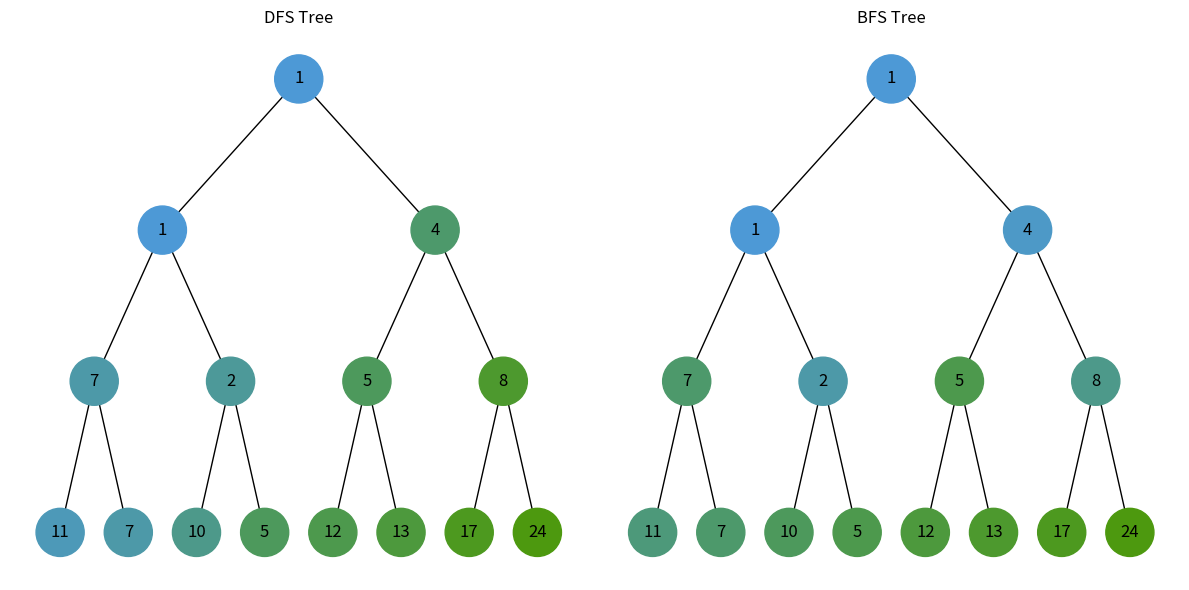

Source code (Python):
import uuid
import heapq
import networkx as nx
import matplotlib.pyplot as plt
from collections import deque

# Клас, що представляє вузол бінарного дерева
class Node:
    def __init__(self, key, color="lightblue"):
        self.left = None
        self.right = None
        self.val = key 
        self.color = color 
        self.id = str(uuid.uuid4())  


# Функція, що додає ребра та вершини до графа для відображення бінарного дерева
def add_edges_combined(graph, node, pos, x=0, y=0, layer=1):
    if node is not None:
        graph.add_node(node.id, color=node.color, label=node.val)
        pos[node.id] = (x, y)
        if node.left:
            graph.add_edge(node.id, node.left.id)
            l = x - 1 / 2**layer
            add_edges_combined(graph, node.left, pos, x=l, y=y - 1, layer=layer + 1)
        if node.right:
            graph.add_edge(node.id, node.right.id)
            r = x + 1 / 2**layer
            add_edges_combined(graph, node.right, pos, x=r, y=y - 1, layer=layer + 1)
    return graph


# Функція для візуалізації дерев обходу у глибину та у ширину
def draw_trees_combined(dfs_root, bfs_root):
    dfs_tree = nx.DiGraph()
    dfs_pos = {}
    dfs_tree = add_edges_combined(dfs_tree, dfs_root, dfs_pos)

    bfs_tree = nx.DiGraph()
    bfs_pos = {}
    bfs_tree = add_edges_combined(bfs_tree, bfs_root, bfs_pos)

    dfs_colors = [node[1]["color"] for node in dfs_tree.nodes(data=True)]
    dfs_labels = {node[0]: node[1]["label"] for node in dfs_tree.nodes(data=True)}

    bfs_colors = [node[1]["color"] for node in bfs_tree.nodes(data=True)]
    bfs_labels = {node[0]: node[1]["label"] for node in bfs_tree.nodes(data=True)}

    plt.figure(figsize=(12, 6))
    plt.subplot(1, 2, 1)
    nx.draw(
        dfs_tree,
        pos=dfs_pos,
        labels=dfs_labels,
        arrows=False,
        node_size=1200,
        node_color=dfs_colors,
        cmap=plt.cm.Blues, 
    )
    plt.title("DFS Tree") 
    plt.subplot(1, 2, 2)
    nx.draw(
        bfs_tree,
        pos=bfs_pos,
        labels=bfs_labels,
        arrows=False,
        node_size=1200,
        node_color=bfs_colors,
        cmap=plt.cm.Blues, 
    )
    plt.title("BFS Tree")  
    plt.tight_layout()
    plt.show()


# Функція обходу у глибину дерева
def dfs(root):
    visited = set()
    stack = [root]
    dfs_order = []
    while stack:
        node = stack.pop()
        if node and node not in visited:
            visited.add(node)
            dfs_order.append(node.val)
            stack.append(node.right)
            stack.append(node.left)
    return dfs_order


# Функція обходу у ширину дерева
def bfs(root):
    visited = set()
    queue = deque([root])
    bfs_order = []
    while queue:
        node = queue.popleft()
        if node and node not in visited:
            visited.add(node)
            bfs_order.append(node.val)
            queue.append(node.left)
            queue.append(node.right)
    return bfs_order


# Функція оновлення кольорів вузлів дерева відповідно до послідовності обходу
def update_node_colors_by_order_new(root, order):
    order_dict = {val: idx for idx, val in enumerate(order)}

    def update_colors(node):
        if node:
            color_intensity = order_dict[node.val] / len(order)
            node.color = (0.3, 0.6, 0.9 - color_intensity * 0.9)  
            update_colors(node.left)
            update_colors(node.right)

    update_colors(root)


# Функція копіювання дерева
def copy_tree(node):
    if node is None:
        return None
    new_node = Node(node.val)
    new_node.left = copy_tree(node.left)
    new_node.right = copy_tree(node.right)
    return new_node


# Функція побудови бінарного дерева з вхідного масиву
def build_heap_tree(heap, i=0):
    if i < len(heap):
        node = Node(heap[i])
        node.left = build_heap_tree(heap, 2 * i + 1)
        node.right = build_heap_tree(heap, 2 * i + 2)
        return node
    return None


# Основна функція
def main():
    heap_array = [1, 5, 4, 7, 10, 12, 24, 11, 7, 1, 2, 5, 13, 17, 8]
    heapq.heapify(heap_array)
    root = build_heap_tree(heap_array)

    dfs_order = dfs(root)
    dfs_tree_root = copy_tree(root)
    update_node_colors_by_order_new(dfs_tree_root, dfs_order)

    bfs_order = bfs(root)
    bfs_tree_root = copy_tree(root)
    update_node_colors_by_order_new(bfs_tree_root, bfs_order)

    draw_trees_combined(dfs_tree_root, bfs_tree_root)


if __name__ == "__main__":
    main()
